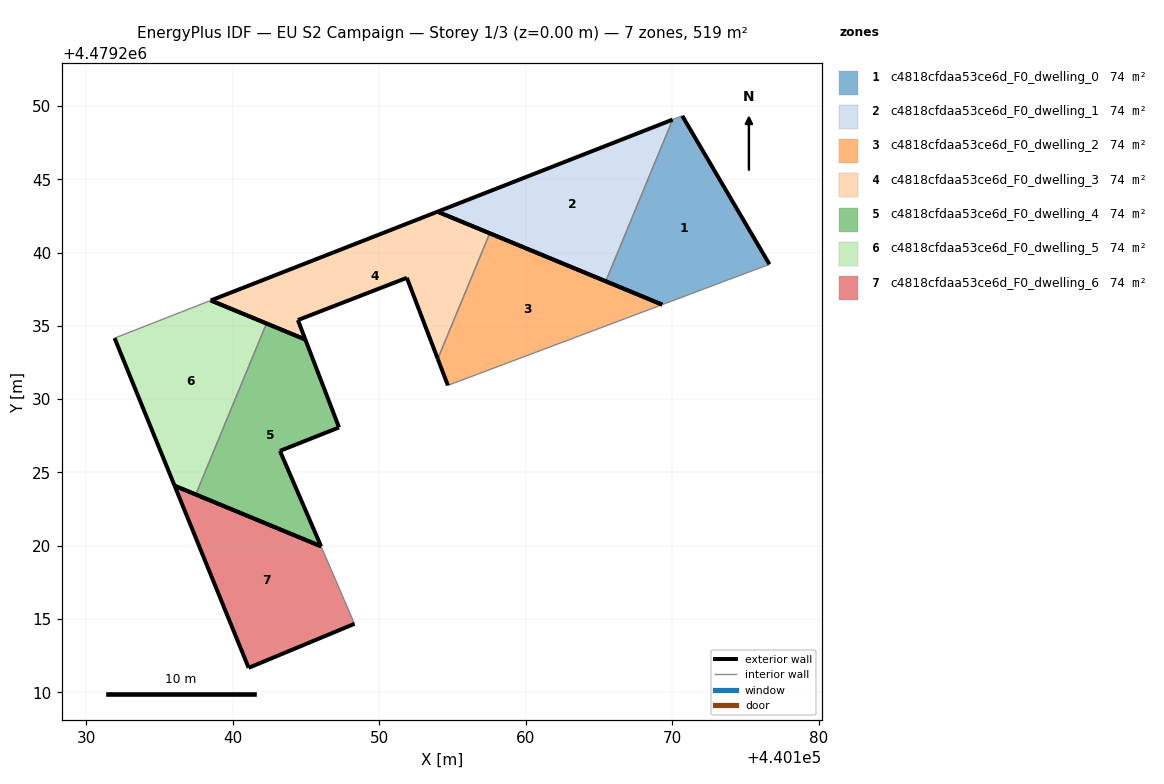
=== STOREY PLAN SPEC (per zone: floor XY polygon, exterior-wall plan segments, windows/doors) ===
zone 1: c4818cfdaa53ce6d_F0_dwelling_0  (74.2 m²)
  floor: (440176.62, 4479239.20) (440170.67, 4479249.33) (440170.02, 4479249.07) (440165.45, 4479238.04) (440169.30, 4479236.45)
  exterior wall: (440169.30, 4479236.45) – (440165.45, 4479238.04)  [4.2 m]
  exterior wall: (440170.67, 4479249.33) – (440176.62, 4479239.20)  [11.7 m]
  interior walls: 3
zone 2: c4818cfdaa53ce6d_F0_dwelling_1  (74.2 m²)
  floor: (440165.45, 4479238.04) (440170.02, 4479249.07) (440153.97, 4479242.79)
  exterior wall: (440165.45, 4479238.04) – (440153.97, 4479242.79)  [12.4 m]
  exterior wall: (440153.97, 4479242.79) – (440170.02, 4479249.07)  [17.2 m]
  interior walls: 1
zone 3: c4818cfdaa53ce6d_F0_dwelling_2  (74.2 m²)
  floor: (440169.30, 4479236.45) (440157.53, 4479241.32) (440153.99, 4479232.74) (440154.68, 4479230.94)
  exterior wall: (440154.68, 4479230.94) – (440153.99, 4479232.74)  [1.9 m]
  exterior wall: (440157.53, 4479241.32) – (440169.30, 4479236.45)  [12.7 m]
  interior walls: 2
zone 4: c4818cfdaa53ce6d_F0_dwelling_3  (74.2 m²)
  floor: (440153.99, 4479232.74) (440157.53, 4479241.32) (440153.97, 4479242.79) (440138.50, 4479236.73) (440144.96, 4479234.07) (440144.45, 4479235.39) (440151.88, 4479238.28)
  exterior wall: (440144.96, 4479234.07) – (440138.50, 4479236.73)  [7.0 m]
  exterior wall: (440138.50, 4479236.73) – (440153.97, 4479242.79)  [16.6 m]
  exterior wall: (440153.97, 4479242.79) – (440157.53, 4479241.32)  [3.9 m]
  exterior wall: (440153.99, 4479232.74) – (440151.88, 4479238.28)  [5.9 m]
  exterior wall: (440151.88, 4479238.28) – (440144.45, 4479235.39)  [8.0 m]
  exterior wall: (440144.45, 4479235.39) – (440144.96, 4479234.07)  [1.4 m]
  interior walls: 1
zone 5: c4818cfdaa53ce6d_F0_dwelling_4  (74.2 m²)
  floor: (440146.03, 4479219.96) (440143.22, 4479226.47) (440147.25, 4479228.07) (440144.96, 4479234.07) (440142.30, 4479235.16) (440137.48, 4479223.49)
  exterior wall: (440146.03, 4479219.96) – (440137.48, 4479223.49)  [9.3 m]
  exterior wall: (440142.30, 4479235.16) – (440144.96, 4479234.07)  [2.9 m]
  exterior wall: (440144.96, 4479234.07) – (440147.25, 4479228.07)  [6.4 m]
  exterior wall: (440147.25, 4479228.07) – (440143.22, 4479226.47)  [4.3 m]
  exterior wall: (440143.22, 4479226.47) – (440146.03, 4479219.96)  [7.1 m]
  interior walls: 1
zone 6: c4818cfdaa53ce6d_F0_dwelling_5  (74.2 m²)
  floor: (440137.48, 4479223.49) (440142.30, 4479235.16) (440138.50, 4479236.73) (440131.94, 4479234.16) (440136.03, 4479224.09)
  exterior wall: (440138.50, 4479236.73) – (440142.30, 4479235.16)  [4.1 m]
  exterior wall: (440137.48, 4479223.49) – (440136.03, 4479224.09)  [1.6 m]
  exterior wall: (440136.03, 4479224.09) – (440131.94, 4479234.16)  [10.9 m]
  interior walls: 2
zone 7: c4818cfdaa53ce6d_F0_dwelling_6  (74.2 m²)
  floor: (440148.31, 4479214.67) (440146.03, 4479219.96) (440136.03, 4479224.09) (440141.08, 4479211.67)
  exterior wall: (440136.03, 4479224.09) – (440146.03, 4479219.96)  [10.8 m]
  exterior wall: (440148.31, 4479214.67) – (440141.08, 4479211.67)  [7.8 m]
  exterior wall: (440141.08, 4479211.67) – (440136.03, 4479224.09)  [13.4 m]
  interior walls: 1

=== DERIVED (storey summary) ===
Building: EU S2 Campaign
Storey: 1 of 3  (floor level z = 0.00 m)
Storey gross floor area: 519.1 m²
Zones on this storey: 7
  - c4818cfdaa53ce6d_F0_dwelling_0: floor 74.2 m²; exterior wall 15.9 m (47.7 m²); WWR 0.0%
  - c4818cfdaa53ce6d_F0_dwelling_1: floor 74.2 m²; exterior wall 29.7 m (89.0 m²); WWR 0.0%
  - c4818cfdaa53ce6d_F0_dwelling_2: floor 74.2 m²; exterior wall 14.7 m (44.0 m²); WWR 0.0%
  - c4818cfdaa53ce6d_F0_dwelling_3: floor 74.2 m²; exterior wall 42.8 m (128.3 m²); WWR 0.0%
  - c4818cfdaa53ce6d_F0_dwelling_4: floor 74.2 m²; exterior wall 30.0 m (89.9 m²); WWR 0.0%
  - c4818cfdaa53ce6d_F0_dwelling_5: floor 74.2 m²; exterior wall 16.5 m (49.6 m²); WWR 0.0%
  - c4818cfdaa53ce6d_F0_dwelling_6: floor 74.2 m²; exterior wall 32.1 m (96.2 m²); WWR 0.0%
Zone adjacency (shared interzone walls):
  - c4818cfdaa53ce6d_F0_dwelling_0 ↔ c4818cfdaa53ce6d_F0_dwelling_1
  - c4818cfdaa53ce6d_F0_dwelling_2 ↔ c4818cfdaa53ce6d_F0_dwelling_3
  - c4818cfdaa53ce6d_F0_dwelling_4 ↔ c4818cfdaa53ce6d_F0_dwelling_5